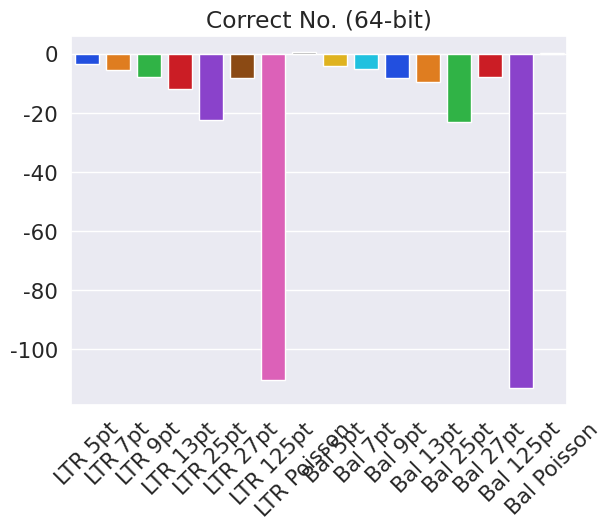

This figure's Python source:
import seaborn as sns
import matplotlib.pyplot as plt

import pandas as pd


names = [
"LTR 5pt",
"LTR 7pt",
"LTR 9pt",
"LTR 13pt",
"LTR 25pt",
"LTR 27pt",
"LTR 125pt",
"LTR Poisson",
"Bal 5pt",
"Bal 7pt",
"Bal 9pt",
"Bal 13pt",
"Bal 25pt",
"Bal 27pt",
"Bal 125pt",
"Bal Poisson",
]

values = [
-3.553885434,
-5.631327497,
-8.001902519,
-11.94064166,
-22.42717198,
-8.274845454,
-110.4345196,
0.4617453218,
-4.05996024,
-5.283439875,
-8.085929475,
-9.695849896,
-23.22554151,
-8.003954044,
-113.2525056,
0.3683807735,
]


data = {}

for i in range(len(names)):
	data[names[i]] = [values[i]]

sns.set(font_scale=1.4)
sns.barplot(data=pd.DataFrame(data), palette="bright").set(title="Correct No. (64-bit)")
plt.xticks(rotation=45)
plt.show()

